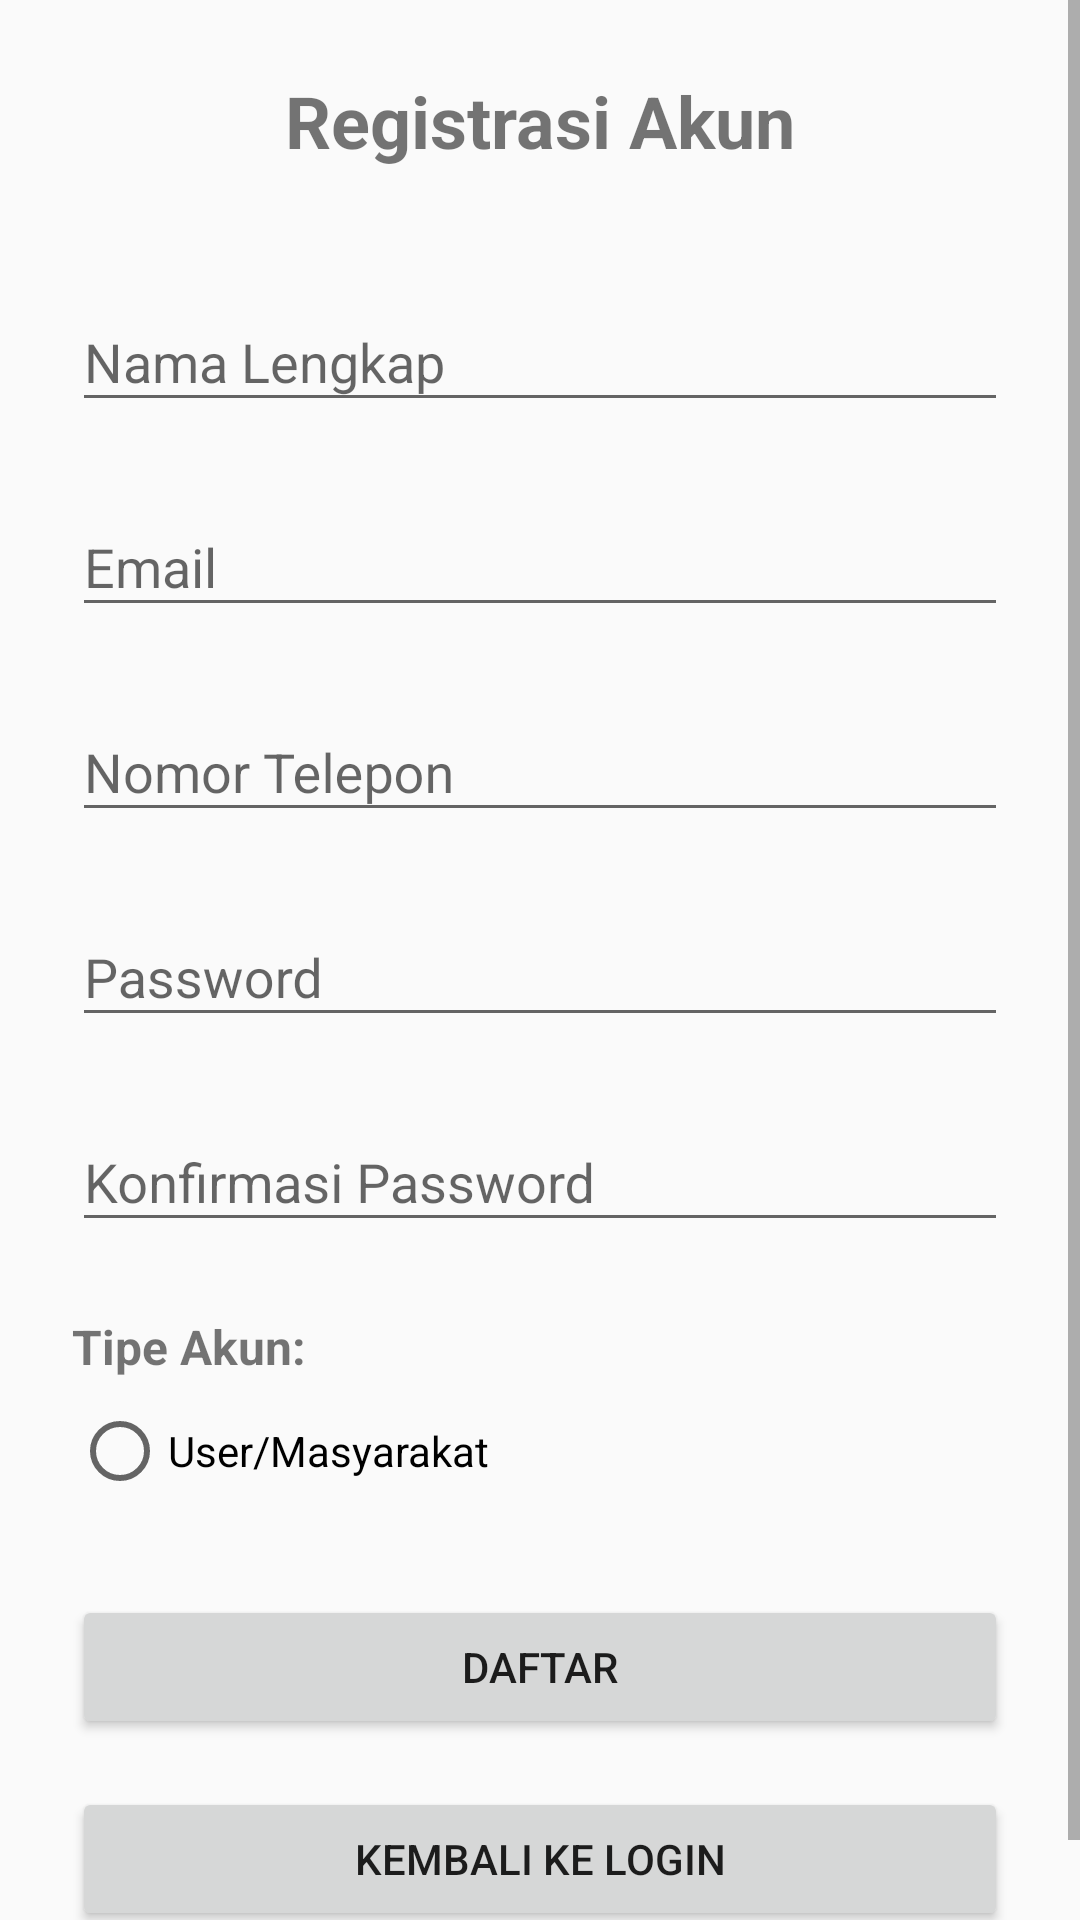

Layout XML and referenced resources for this Android screen:
<!-- AndroidManifest.xml: activity theme Theme.AppCompat.Light.NoActionBar -->
<!-- res/layout/activity_register.xml -->
<?xml version="1.0" encoding="utf-8"?>
<ScrollView xmlns:android="http://schemas.android.com/apk/res/android"
    android:layout_width="match_parent"
    android:layout_height="match_parent"
    android:fillViewport="true">

    <LinearLayout
        android:layout_width="match_parent"
        android:layout_height="wrap_content"
        android:orientation="vertical"
        android:padding="24dp">

        <TextView
            android:layout_width="wrap_content"
            android:layout_height="wrap_content"
            android:text="Registrasi Akun"
            android:textSize="24sp"
            android:textStyle="bold"
            android:layout_gravity="center"
            android:layout_marginBottom="32dp" />

        <com.google.android.material.textfield.TextInputLayout
            android:layout_width="match_parent"
            android:layout_height="wrap_content"
            android:layout_marginBottom="16dp">

            <com.google.android.material.textfield.TextInputEditText
                android:id="@+id/et_name"
                android:layout_width="match_parent"
                android:layout_height="wrap_content"
                android:hint="Nama Lengkap"
                android:inputType="textPersonName" />
        </com.google.android.material.textfield.TextInputLayout>

        <com.google.android.material.textfield.TextInputLayout
            android:layout_width="match_parent"
            android:layout_height="wrap_content"
            android:layout_marginBottom="16dp">

            <com.google.android.material.textfield.TextInputEditText
                android:id="@+id/et_email"
                android:layout_width="match_parent"
                android:layout_height="wrap_content"
                android:hint="Email"
                android:inputType="textEmailAddress" />
        </com.google.android.material.textfield.TextInputLayout>

        <com.google.android.material.textfield.TextInputLayout
            android:layout_width="match_parent"
            android:layout_height="wrap_content"
            android:layout_marginBottom="16dp">

            <com.google.android.material.textfield.TextInputEditText
                android:id="@+id/et_phone_number"
                android:layout_width="match_parent"
                android:layout_height="wrap_content"
                android:hint="Nomor Telepon"
                android:inputType="phone" />
        </com.google.android.material.textfield.TextInputLayout>

        <com.google.android.material.textfield.TextInputLayout
            android:layout_width="match_parent"
            android:layout_height="wrap_content"
            android:layout_marginBottom="16dp">

            <com.google.android.material.textfield.TextInputEditText
                android:id="@+id/et_password"
                android:layout_width="match_parent"
                android:layout_height="wrap_content"
                android:hint="Password"
                android:inputType="textPassword" />
        </com.google.android.material.textfield.TextInputLayout>

        <com.google.android.material.textfield.TextInputLayout
            android:layout_width="match_parent"
            android:layout_height="wrap_content"
            android:layout_marginBottom="24dp">

            <com.google.android.material.textfield.TextInputEditText
                android:id="@+id/et_confirm_password"
                android:layout_width="match_parent"
                android:layout_height="wrap_content"
                android:hint="Konfirmasi Password"
                android:inputType="textPassword" />
        </com.google.android.material.textfield.TextInputLayout>

        <TextView
            android:layout_width="wrap_content"
            android:layout_height="wrap_content"
            android:text="Tipe Akun:"
            android:textSize="16sp"
            android:textStyle="bold"
            android:layout_marginBottom="8dp" />

        <RadioGroup
            android:id="@+id/rg_role"
            android:layout_width="match_parent"
            android:layout_height="wrap_content"
            android:orientation="horizontal"
            android:layout_marginBottom="32dp">

            <RadioButton
                android:id="@+id/rb_user"
                android:layout_width="0dp"
                android:layout_height="wrap_content"
                android:layout_weight="1"
                android:text="User/Masyarakat" />

            <RadioButton
                android:id="@+id/rb_admin"
                android:layout_width="0dp"
                android:layout_height="wrap_content"
                android:layout_weight="1"
                android:text="Admin/Petugas"
                android:visibility="gone"/>

        </RadioGroup>

        <Button
            android:id="@+id/btn_register"
            android:layout_width="match_parent"
            android:layout_height="wrap_content"
            android:text="DAFTAR"
            android:layout_marginBottom="16dp" />

        <Button
            android:id="@+id/btn_back_to_login"
            android:layout_width="match_parent"
            android:layout_height="wrap_content"
            android:text="KEMBALI KE LOGIN"/>

    </LinearLayout>

</ScrollView>
<!-- resources referenced by this layout -->
<resources>

</resources>
